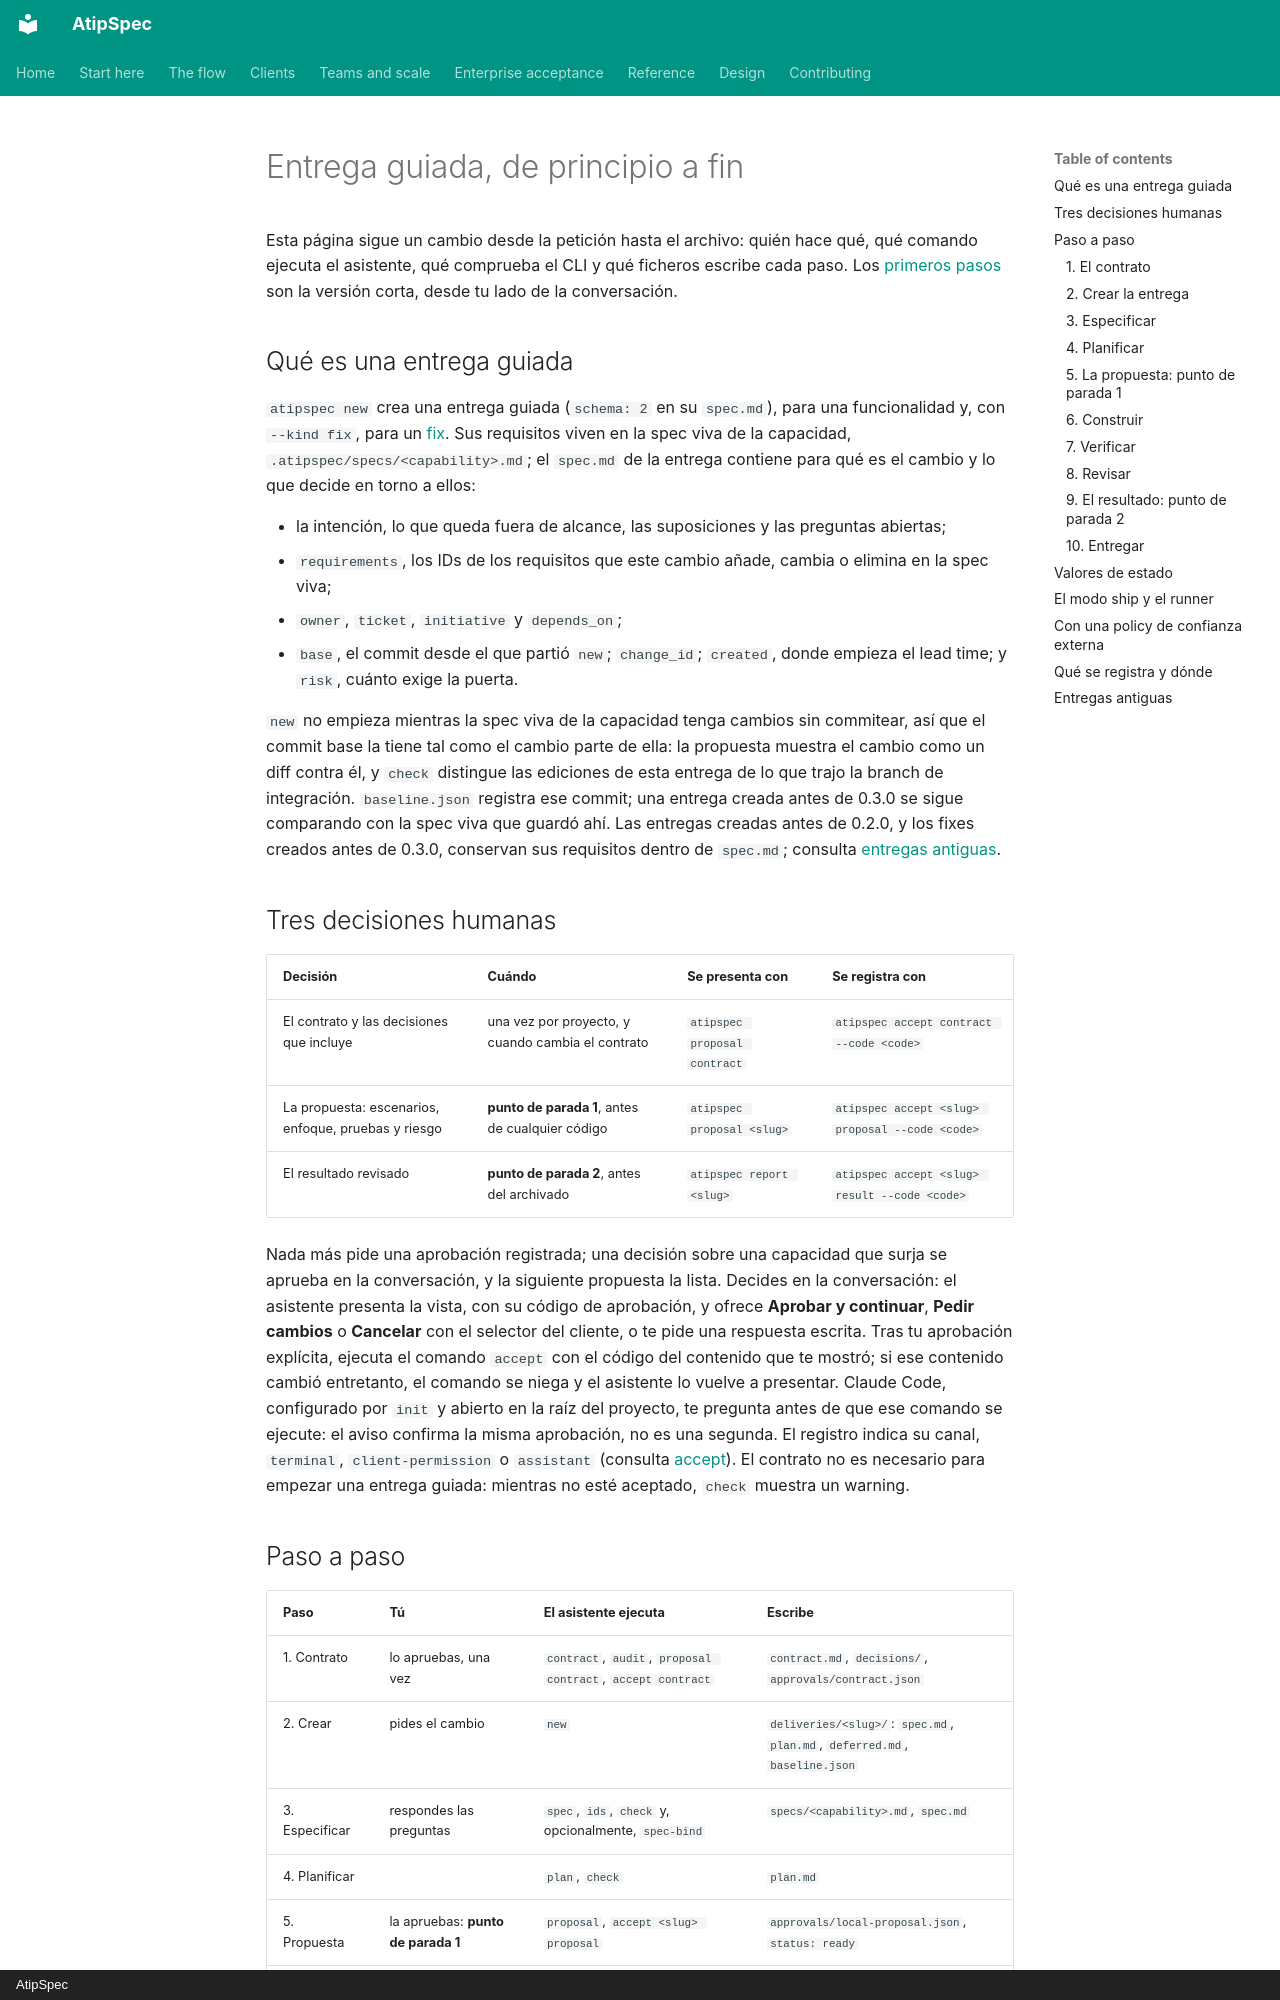

repository: mpita/atipspec · page: flow/guided.es/index.html · generator: mkdocs · copyright: AtipSpec

# Entrega guiada, de principio a fin

Esta página sigue un cambio desde la petición hasta el archivo: quién hace
qué, qué comando ejecuta el asistente, qué comprueba el CLI y qué ficheros
escribe cada paso. Los [primeros pasos](../getting-started/quick-start.md)
son la versión corta, desde tu lado de la conversación.

## Qué es una entrega guiada

`atipspec new` crea una entrega guiada (`schema: 2` en su `spec.md`), para
una funcionalidad y, con `--kind fix`, para un [fix](fix.md). Sus requisitos
viven en la spec viva de la capacidad, `.atipspec/specs/<capability>.md`; el
`spec.md` de la entrega contiene para qué es el cambio y lo que decide en
torno a ellos:

- la intención, lo que queda fuera de alcance, las suposiciones y las
  preguntas abiertas;
- `requirements`, los IDs de los requisitos que este cambio añade, cambia o
  elimina en la spec viva;
- `owner`, `ticket`, `initiative` y `depends_on`;
- `base`, el commit desde el que partió `new`; `change_id`; `created`, donde
  empieza el lead time; y `risk`, cuánto exige la puerta.

`new` no empieza mientras la spec viva de la capacidad tenga cambios sin
commitear, así que el commit base la tiene tal como el cambio parte de ella:
la propuesta muestra el cambio como un diff contra él, y `check` distingue las
ediciones de esta entrega de lo que trajo la branch de integración.
`baseline.json` registra ese commit; una entrega creada antes de 0.3.0 se
sigue comparando con la spec viva que guardó ahí.
Las entregas creadas antes de 0.2.0, y los fixes creados antes de 0.3.0,
conservan sus requisitos dentro de `spec.md`; consulta [entregas
antiguas](../reference/legacy.md).

## Tres decisiones humanas

| Decisión | Cuándo | Se presenta con | Se registra con |
| --- | --- | --- | --- |
| El contrato y las decisiones que incluye | una vez por proyecto, y cuando cambia el contrato | `atipspec proposal contract` | `atipspec accept contract --code <code>` |
| La propuesta: escenarios, enfoque, pruebas y riesgo | **punto de parada 1**, antes de cualquier código | `atipspec proposal <slug>` | `atipspec accept <slug> proposal --code <code>` |
| El resultado revisado | **punto de parada 2**, antes del archivado | `atipspec report <slug>` | `atipspec accept <slug> result --code <code>` |

Nada más pide una aprobación registrada; una decisión sobre una capacidad que
surja se aprueba en la conversación, y la siguiente propuesta la lista.
Decides en la conversación: el asistente
presenta la vista, con su código de aprobación, y ofrece **Aprobar y
continuar**, **Pedir cambios** o **Cancelar** con el selector del cliente, o
te pide una respuesta escrita. Tras tu aprobación explícita, ejecuta el
comando `accept` con el código del contenido que te mostró; si ese contenido
cambió entretanto, el comando se niega y el asistente lo vuelve a presentar.
Claude Code, configurado por `init` y abierto en la raíz del proyecto, te
pregunta antes de que ese comando se ejecute: el aviso confirma la misma aprobación, no es una segunda. El
registro indica su canal, `terminal`, `client-permission` o `assistant`
(consulta [accept](../reference/cli.md#atipspec-accept)). El contrato no es
necesario para empezar una entrega guiada: mientras no esté aceptado,
`check` muestra un warning.
